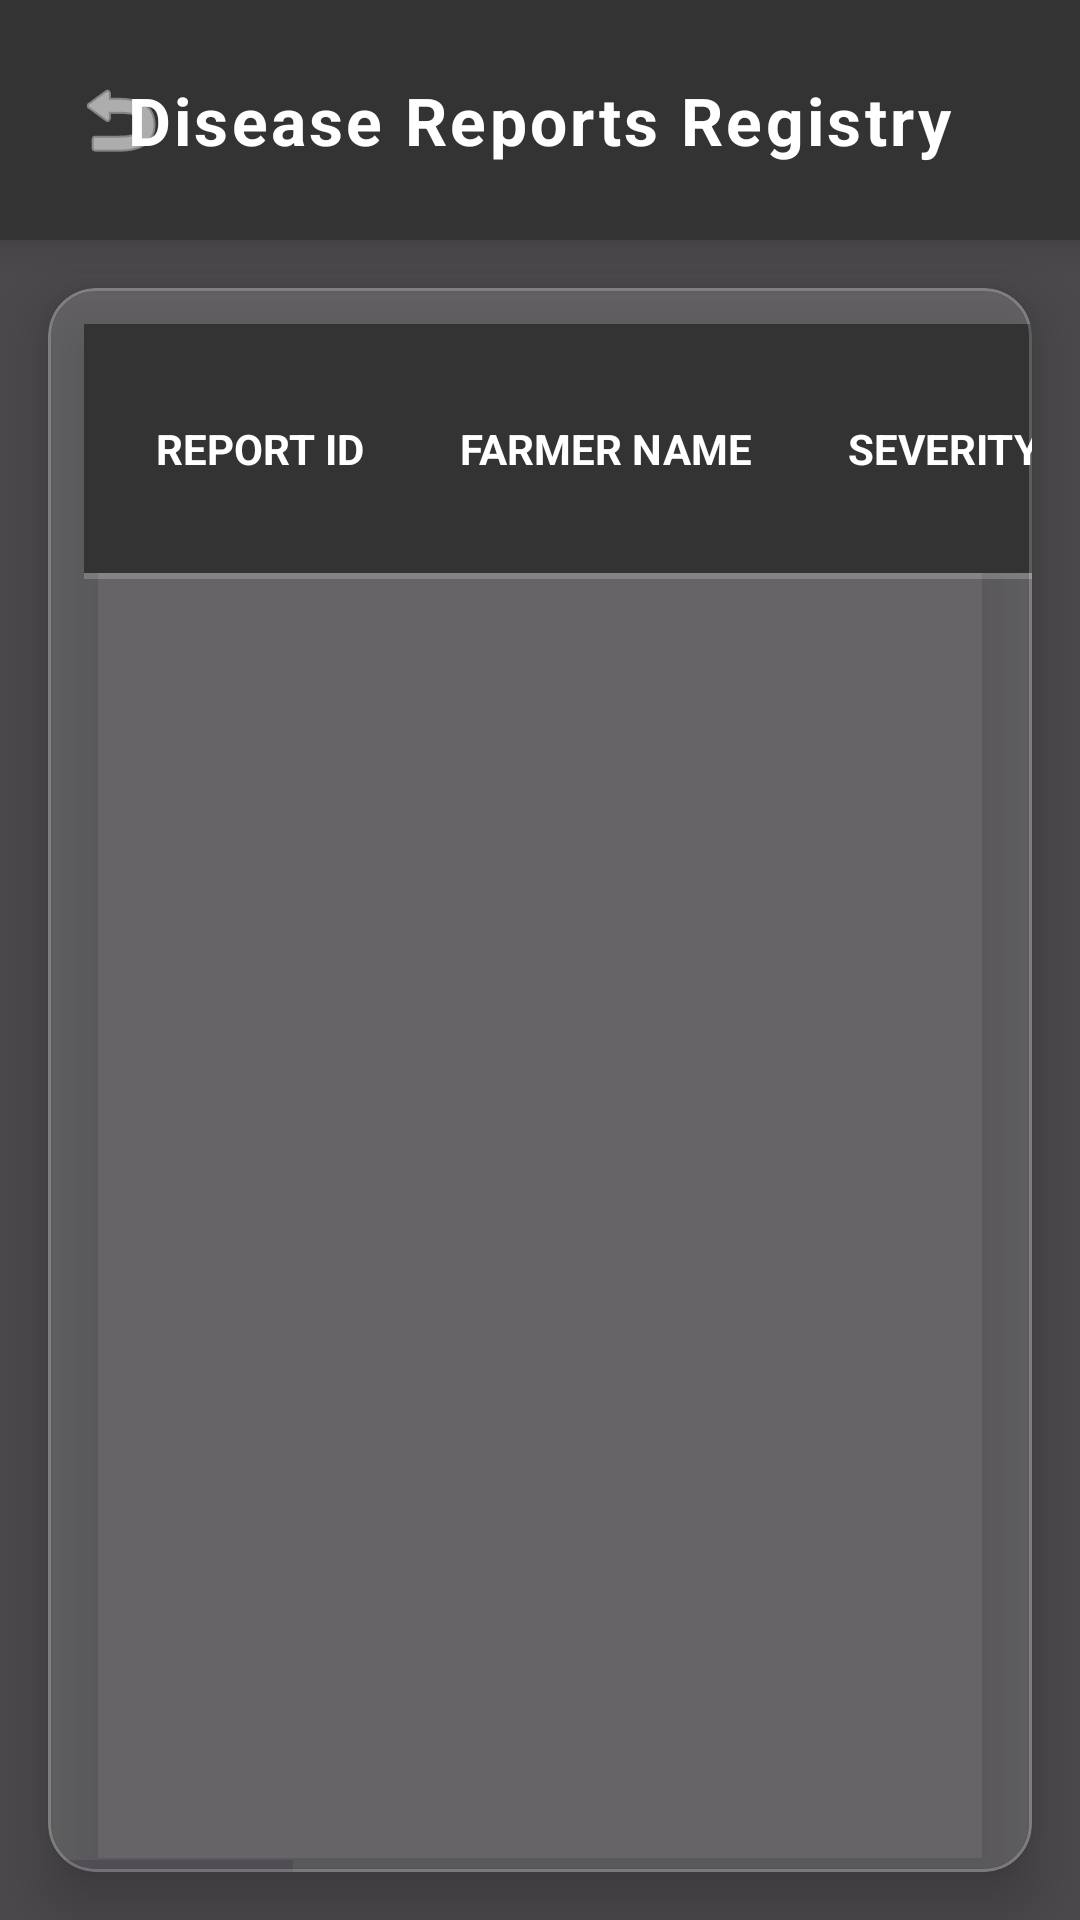

Write the Android layout XML for this screen, with the resource values it uses.
<!-- AndroidManifest.xml: application theme Theme.Livestock -->
<!-- res/layout/dialog_view_reports.xml -->
<?xml version="1.0" encoding="utf-8"?>
<FrameLayout xmlns:android="http://schemas.android.com/apk/res/android"
    xmlns:app="http://schemas.android.com/apk/res-auto"
    android:layout_width="match_parent"
    android:layout_height="match_parent">

    
    <ImageView
        android:layout_width="match_parent"
        android:layout_height="match_parent"
        android:scaleType="centerCrop"
        android:src="@drawable/admin_dashboard" />

    
    <View
        android:layout_width="match_parent"
        android:layout_height="match_parent"
        android:background="#B3000000" />

    <LinearLayout
        android:layout_width="match_parent"
        android:layout_height="match_parent"
        android:orientation="vertical">

        
        <RelativeLayout
            android:layout_width="match_parent"
            android:layout_height="80dp"
            android:paddingHorizontal="16dp"
            android:background="@color/dark_grey"
            android:elevation="8dp"
            android:gravity="center_vertical">

            <ImageButton
                android:id="@+id/btn_back_reports"
                android:layout_width="48dp"
                android:layout_height="48dp"
                android:background="?attr/selectableItemBackgroundBorderless"
                android:src="@android:drawable/ic_menu_revert"
                app:tint="@color/white"
                android:layout_alignParentStart="true"
                android:layout_centerVertical="true"
                android:contentDescription="Back" />

            <TextView
                android:layout_width="wrap_content"
                android:layout_height="wrap_content"
                android:text="Disease Reports Registry"
                android:textColor="@color/white"
                android:textSize="22sp"
                android:textStyle="bold"
                android:layout_centerInParent="true"
                android:letterSpacing="0.05"/>
        </RelativeLayout>

        
        <com.google.android.material.card.MaterialCardView
            android:layout_width="match_parent"
            android:layout_height="match_parent"
            android:layout_margin="16dp"
            app:cardCornerRadius="16dp"
            app:cardElevation="12dp"
            android:backgroundTint="#26FFFFFF"
            app:strokeColor="#33FFFFFF"
            app:strokeWidth="1dp">

            <HorizontalScrollView
                android:layout_width="match_parent"
                android:layout_height="match_parent"
                android:scrollbars="horizontal">

                <ScrollView
                    android:layout_width="wrap_content"
                    android:layout_height="match_parent"
                    android:scrollbars="vertical">

                    <TableLayout
                        android:id="@+id/table_reports"
                        android:layout_width="wrap_content"
                        android:layout_height="wrap_content"
                        android:padding="12dp"
                        android:stretchColumns="*">

                        
                        <TableRow
                            android:background="@color/dark_grey"
                            android:paddingVertical="16dp"
                            android:paddingHorizontal="8dp">
                            <TextView android:text="REPORT ID" android:textColor="@color/white" android:textStyle="bold" android:padding="16dp" android:textSize="14sp"/>
                            <TextView android:text="FARMER NAME" android:textColor="@color/white" android:textStyle="bold" android:padding="16dp" android:textSize="14sp"/>
                            <TextView android:text="SEVERITY" android:textColor="@color/white" android:textStyle="bold" android:padding="16dp" android:textSize="14sp"/>
                            <TextView android:text="ANIMAL TYPE" android:textColor="@color/white" android:textStyle="bold" android:padding="16dp" android:textSize="14sp"/>
                            <TextView android:text="DESCRIPTION" android:textColor="@color/white" android:textStyle="bold" android:padding="16dp" android:textSize="14sp"/>
                            <TextView android:text="SYMPTOMS" android:textColor="@color/white" android:textStyle="bold" android:padding="16dp" android:textSize="14sp"/>
                            <TextView android:text="SUSPECTED DISEASE" android:textColor="@color/white" android:textStyle="bold" android:padding="16dp" android:textSize="14sp"/>
                            <TextView android:text="AFFECTED" android:textColor="@color/white" android:textStyle="bold" android:padding="16dp" android:textSize="14sp" android:gravity="center"/>
                            <TextView android:text="LOCATION" android:textColor="@color/white" android:textStyle="bold" android:padding="16dp" android:textSize="14sp"/>
                            <TextView android:text="VILLAGE" android:textColor="@color/white" android:textStyle="bold" android:padding="16dp" android:textSize="14sp"/>
                            <TextView android:text="DATE OBSERVED" android:textColor="@color/white" android:textStyle="bold" android:padding="16dp" android:textSize="14sp"/>
                        </TableRow>

                        
                        <View android:layout_height="2dp" android:background="@color/white" android:alpha="0.2"/>

                    </TableLayout>
                </ScrollView>
            </HorizontalScrollView>
        </com.google.android.material.card.MaterialCardView>
    </LinearLayout>
</FrameLayout>
<!-- resources referenced by this layout -->
<resources>
  <color name="dark_grey">#333333</color>
  <color name="white">#FFFFFFFF</color>
  <style name="Theme.Livestock" parent="Base.Theme.Livestock" />
  <style name="Base.Theme.Livestock" parent="Theme.Material3.DayNight.NoActionBar">
          
          <item name="colorPrimary">@color/beautiful_green</item>
      </style>
  <color name="beautiful_green">#2E7D32</color>
</resources>
